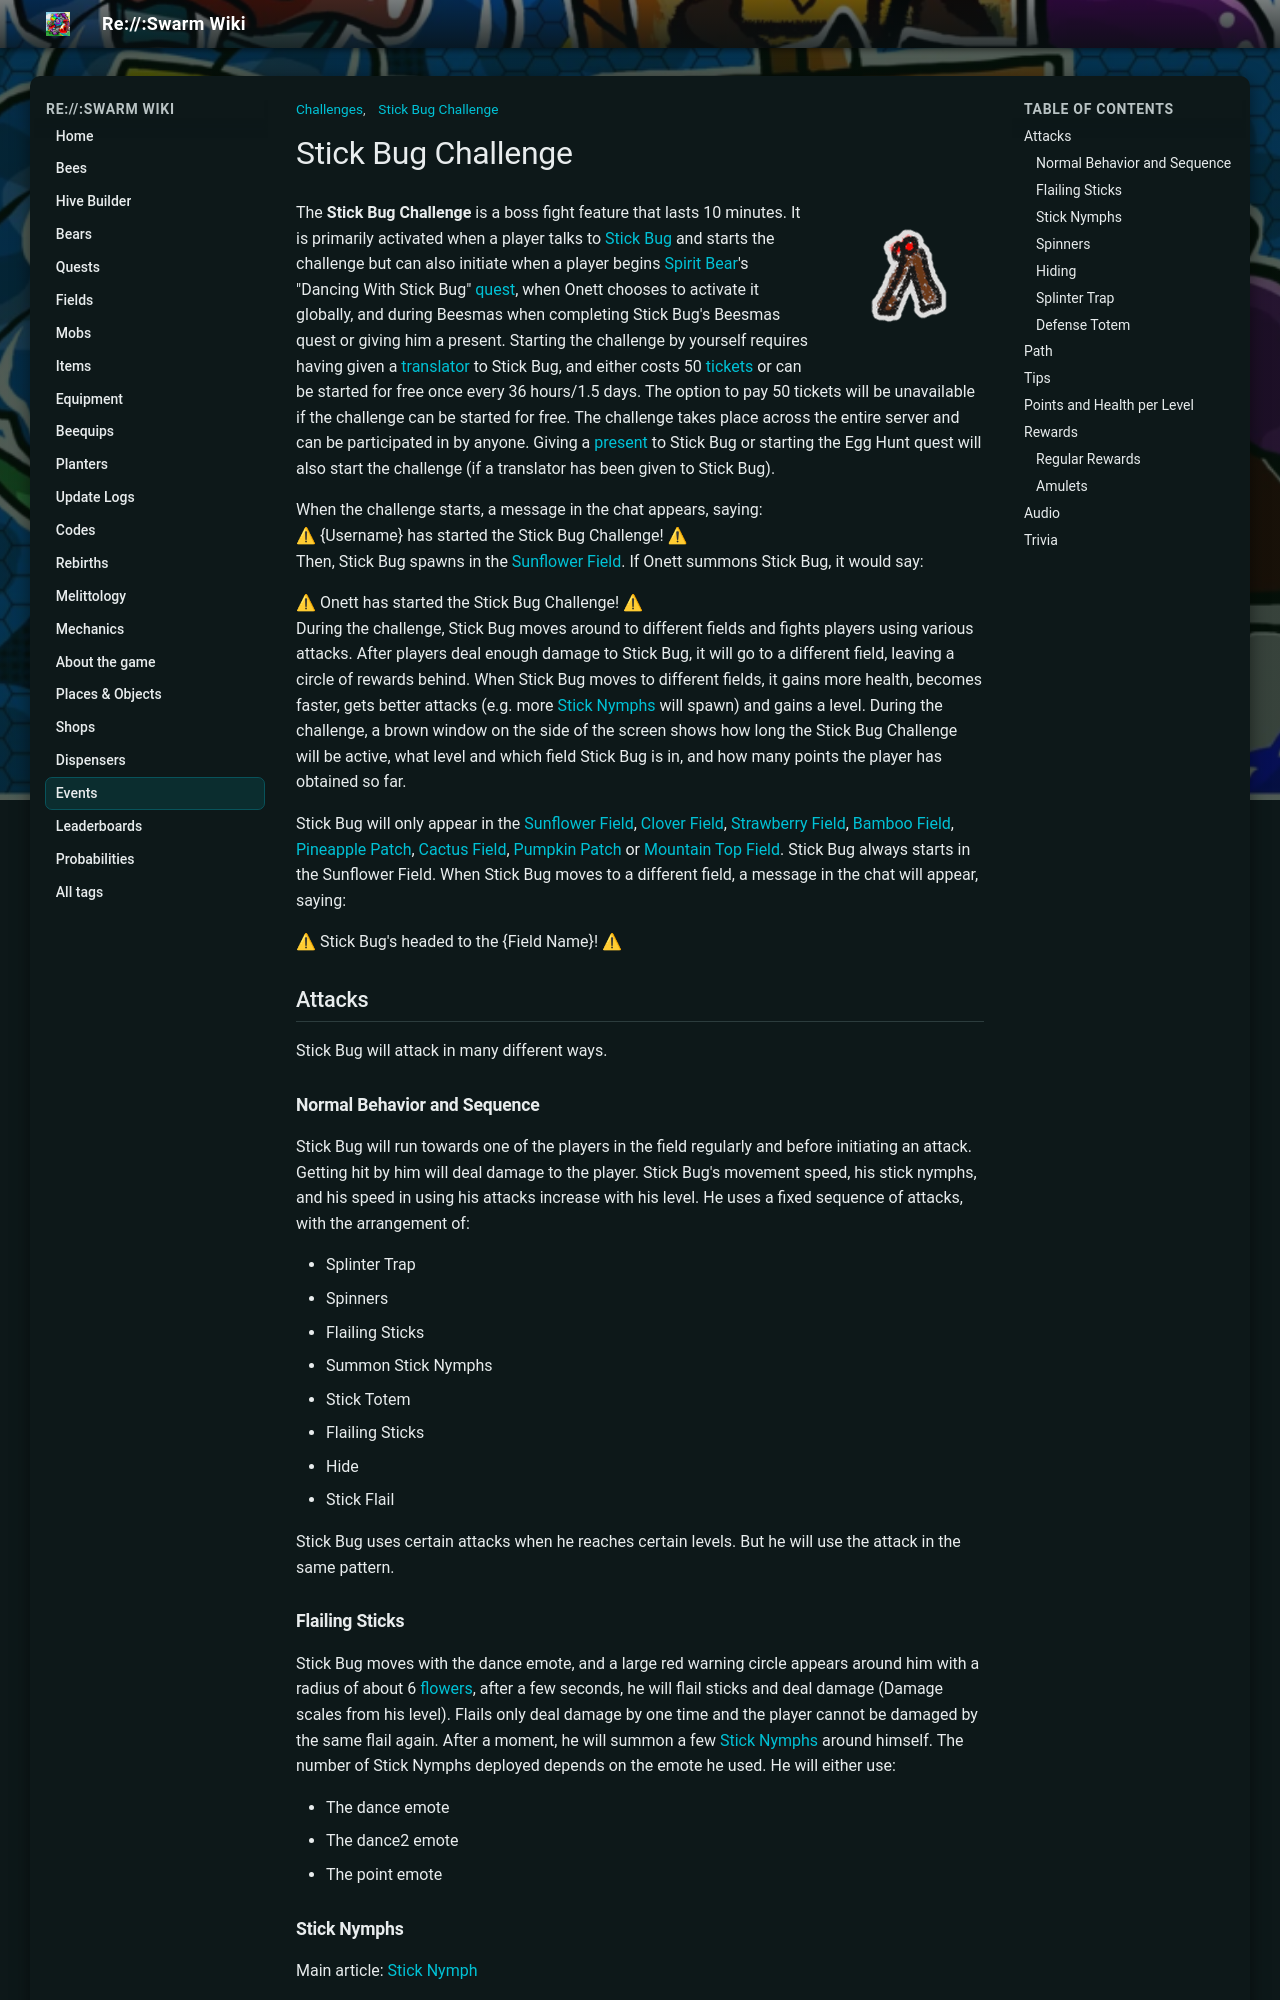

repository: JoaoFranciscoFE/reswarm-wiki · page: stick-bug-challenge.html · generator: mkdocs

---
title: "Stick Bug Challenge"
tags: ["Challenges", "Stick Bug Challenge"]
---

# Stick Bug Challenge

![Stick Bug Challenge](img/Stick_Bug_Challenge.png){ align=right width=150 }

The **Stick Bug Challenge** is a boss fight feature that lasts 10 minutes. It is primarily activated when a player talks to [Stick Bug](stick-bug.md) and starts the challenge but can also initiate when a player begins [Spirit Bear](spirit-bear.md)'s "Dancing With Stick Bug" [quest](quests.md), when Onett chooses to activate it globally, and during Beesmas when completing Stick Bug's Beesmas quest or giving him a present. Starting the challenge by yourself requires having given a [translator](translator.md) to Stick Bug, and either costs 50 [tickets](ticket.md) or can be started for free once every 36 hours/1.5 days. The option to pay 50 tickets will be unavailable if the challenge can be started for free. The challenge takes place across the entire server and can be participated in by anyone. Giving a [present](present.md) to Stick Bug or starting the Egg Hunt quest will also start the challenge (if a translator has been given to Stick Bug).



When the challenge starts, a message in the chat appears, saying:  
⚠ {Username} has started the Stick Bug Challenge! ⚠  
Then, Stick Bug spawns in the [Sunflower Field](sunflower-field.md). If Onett summons Stick Bug, it would say:  

⚠ Onett has started the Stick Bug Challenge! ⚠  
During the challenge, Stick Bug moves around to different fields and fights players using various attacks. After players deal enough damage to Stick Bug, it will go to a different field, leaving a circle of rewards behind. When Stick Bug moves to different fields, it gains more health, becomes faster, gets better attacks (e.g. more [Stick Nymphs](stick-nymph.md) will spawn) and gains a level. During the challenge, a brown window on the side of the screen shows how long the Stick Bug Challenge will be active, what level and which field Stick Bug is in, and how many points the player has obtained so far.

Stick Bug will only appear in the [Sunflower Field](sunflower-field.md), [Clover Field](clover-field.md), [Strawberry Field](strawberry-field.md), [Bamboo Field](bamboo-field.md), [Pineapple Patch](pineapple-patch.md), [Cactus Field](cactus-field.md), [Pumpkin Patch](pumpkin-patch.md) or [Mountain Top Field](mountain-top-field.md). Stick Bug always starts in the Sunflower Field. When Stick Bug moves to a different field, a message in the chat will appear, saying:  

⚠ Stick Bug's headed to the {Field Name}! ⚠

## Attacks

Stick Bug will attack in many different ways.

### Normal Behavior and Sequence

Stick Bug will run towards one of the players in the field regularly and before initiating an attack. Getting hit by him will deal damage to the player. Stick Bug's movement speed, his stick nymphs, and his speed in using his attacks increase with his level. He uses a fixed sequence of attacks, with the arrangement of:

* Splinter Trap
* Spinners
* Flailing Sticks
* Summon Stick Nymphs
* Stick Totem
* Flailing Sticks
* Hide
* Stick Flail

Stick Bug uses certain attacks when he reaches certain levels. But he will use the attack in the same pattern.

### Flailing Sticks

Stick Bug moves with the dance emote, and a large red warning circle appears around him with a radius of about 6 [flowers](flowers.md), after a few seconds, he will flail sticks and deal damage (Damage scales from his level). Flails only deal damage by one time and the player cannot be damaged by the same flail again. After a moment, he will summon a few [Stick Nymphs](stick-nymph.md) around himself. The number of Stick Nymphs deployed depends on the emote he used. He will either use:

* The dance emote
* The dance2 emote
* The point emote

### Stick Nymphs

Main article: [Stick Nymph](stick-nymph.md)

Stick Bug moves with the dance3 emote and a large red warning circle appears with a radius of about 6 flowers. After a few seconds, he will wave, and a horde of stick nymphs are summoned inside the red circle. The movement speed, amount of stick nymphs spawned, and the stick nymphs' level are based on Stick Bug's level, increasing as he has higher levels.

If the player had completed Stick Bug's beesmas quest past 2020, there is a chance that he will instead summon a special variant called [Festive Nymphs](festive-nymph.md). They have the same attributes as normal stick nymphs but drop better loot.
